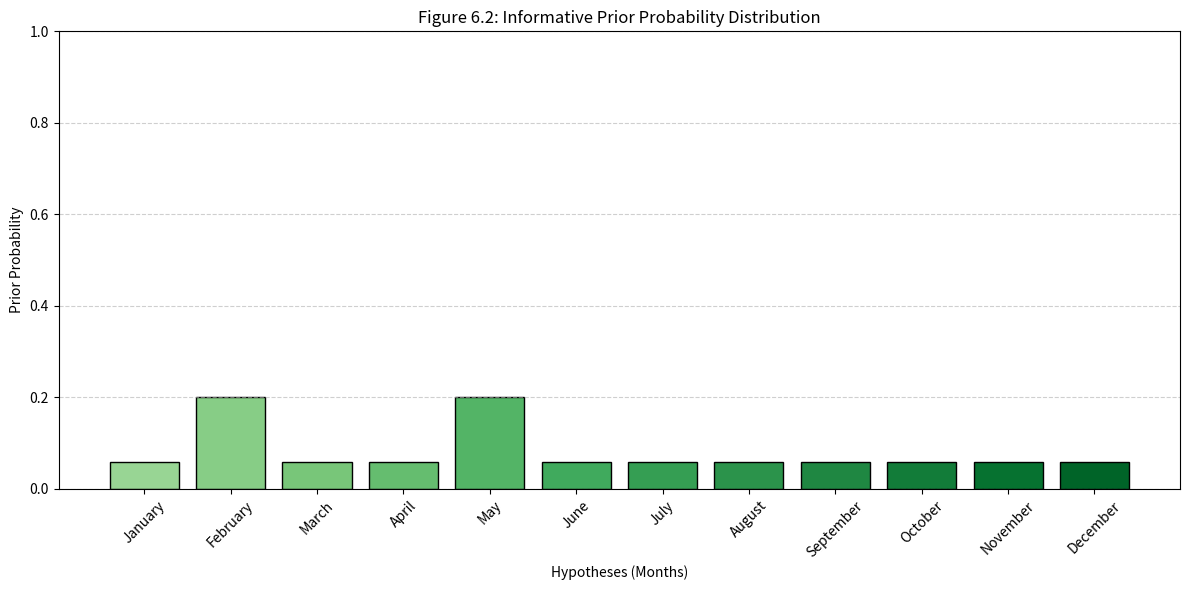

Source code (Python):
import matplotlib.pyplot as plt
import numpy as np

# Mesi (ipotesi)
months = [
    "January", "February", "March", "April", "May", "June",
    "July", "August", "September", "October", "November", "December"
]

# Probabilità prior informativa
# Diamo a Febbraio e Maggio valore 0.20 ciascuno
# Il resto dei 0.60 viene equamente distribuito tra gli altri 10 mesi (0.06 ciascuno)
values = [0.06, 0.20, 0.06, 0.06, 0.20, 0.06, 0.06, 0.06, 0.06, 0.06, 0.06, 0.06]

# Controllo che somma faccia 1.00 (opzionale)
assert abs(sum(values) - 1.0) < 1e-6, "La somma delle probabilità non è 1.00"

# Colori per effetto prospettico simulato
colors = plt.cm.Greens(np.linspace(0.4, 0.9, len(months)))

# Creazione figura
plt.figure(figsize=(12, 6))

# Disegna le barre
bars = plt.bar(months, values, color=colors, edgecolor='black')

# Limiti e label
plt.ylim(0, 1.00)
plt.ylabel('Prior Probability')
plt.xlabel('Hypotheses (Months)')
plt.title('Figure 6.2: Informative Prior Probability Distribution')
plt.xticks(rotation=45)
plt.grid(axis='y', linestyle='--', alpha=0.6)

# Mostra
plt.tight_layout()
plt.show()
